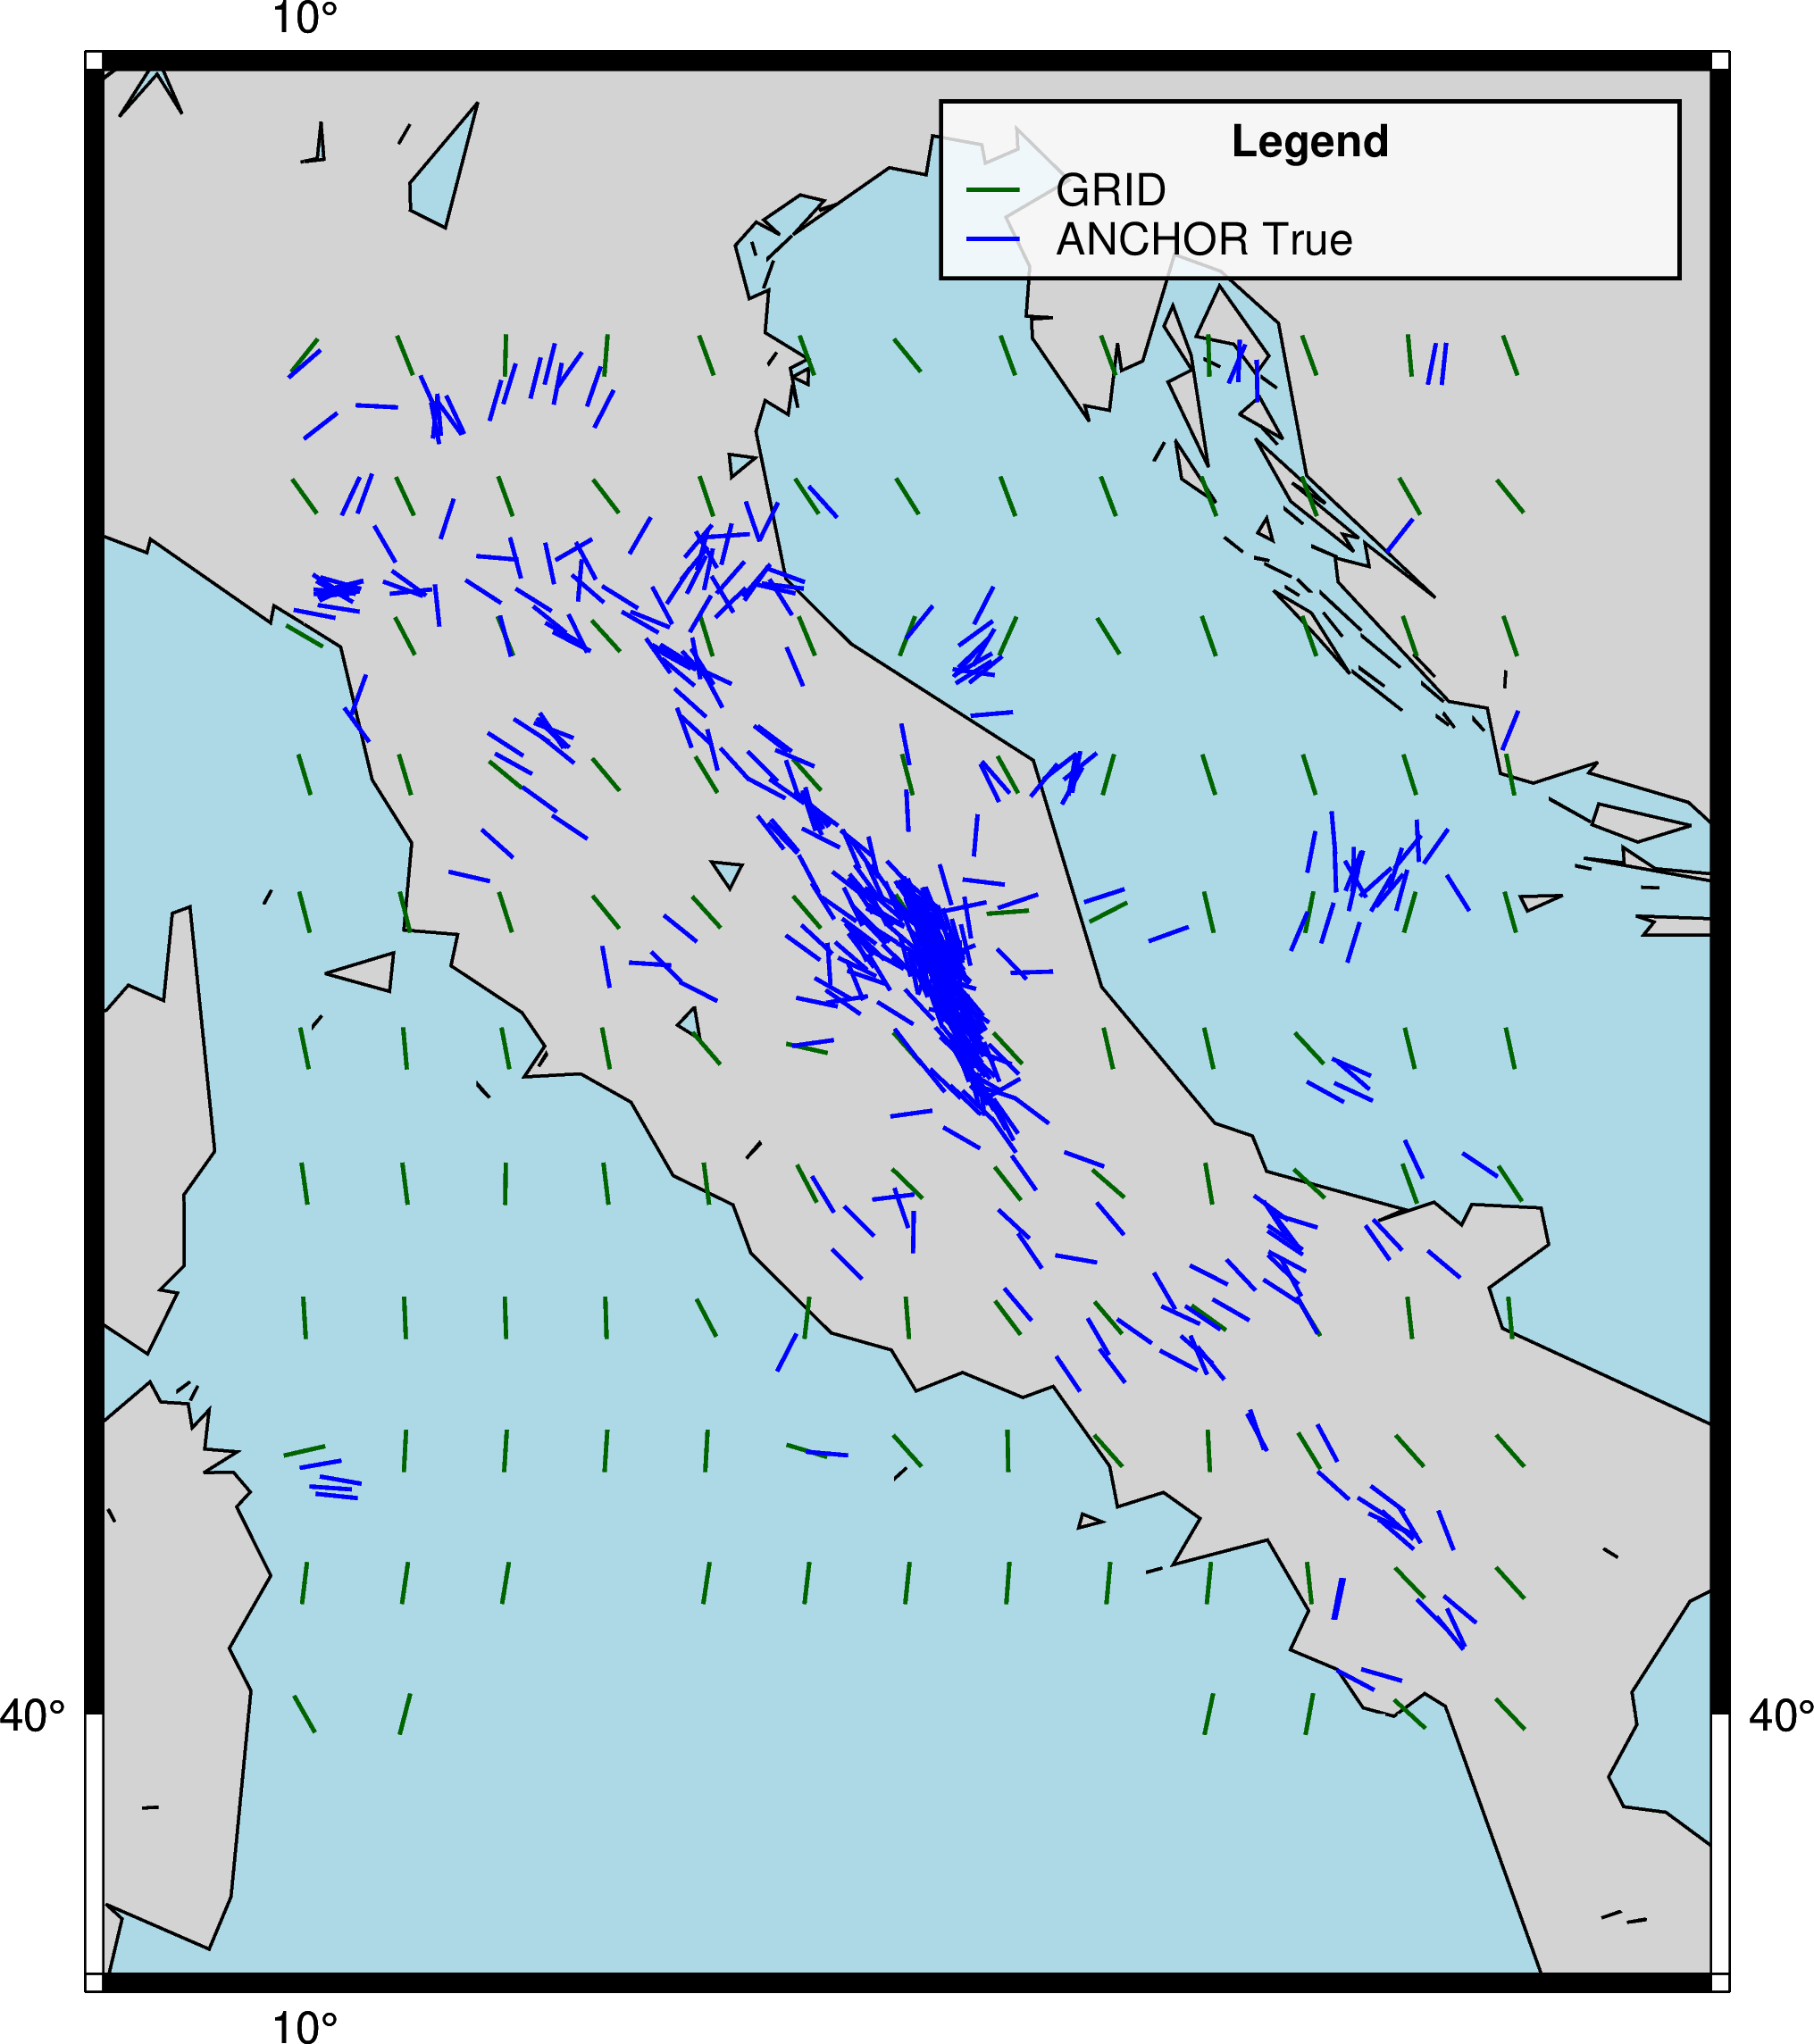

The data file committed next to this chart (first rows):
ID, LON, LAT, geometry, PLATE, REGIME, DIST, QUALITY, AZI, AZI_PRED, AZI_ERROR
grid_000000, 10.0, 40.0, POINT (10 40), EU, SS, 133, C, 0.0, 150.6, 29.45
grid_000001, 10.5, 40.0, POINT (10.5 40), EU, TF, 115.2, C, 0.0, 14.42, 14.42
grid_000009, 14.5, 40.0, POINT (14.5 40), EU, TF, 137.1, C, 0.0, 11.8, 11.8
grid_000010, 15.0, 40.0, POINT (15 40), EU, TF, 143.3, C, 0.0, 10.34, 10.34
grid_000011, 15.5, 40.0, POINT (15.5 40), EU, NF, 161.2, C, 0.0, 132.7, 47.3
grid_000012, 16.0, 40.0, POINT (16 40), EU, NF, 182.7, C, 0.0, 136.7, 43.3
grid_000013, 10.0, 40.5, POINT (10 40.5), EU, TF, 181.6, C, 0.0, 6.813, 6.813
grid_000014, 10.5, 40.5, POINT (10.5 40.5), EU, TF, 168.9, C, 0.0, 8.234, 8.234
grid_000015, 11.0, 40.5, POINT (11 40.5), EU, TF, 159.4, C, 0.0, 9.291, 9.291
grid_000017, 12.0, 40.5, POINT (12 40.5), EU, TF, 165.5, C, 0.0, 8.623, 8.623
grid_000018, 12.5, 40.5, POINT (12.5 40.5), EU, TF, 183.1, C, 0.0, 6.65, 6.65
grid_000019, 13.0, 40.5, POINT (13 40.5), EU, TF, 189.7, C, 0.0, 5.987, 5.987
grid_000020, 13.5, 40.5, POINT (13.5 40.5), EU, TF, 209.1, C, 0.0, 4.257, 4.257
grid_000021, 14.0, 40.5, POINT (14 40.5), EU, TF, 197.6, C, 0.0, 5.259, 5.259
grid_000022, 14.5, 40.5, POINT (14.5 40.5), EU, TF, 192.6, C, 0.0, 5.714, 5.714
grid_000023, 15.0, 40.5, POINT (15 40.5), EU, NF, 197.1, C, 0.0, 173.7, 6.283
grid_000024, 15.5, 40.5, POINT (15.5 40.5), EU, NF, 210.4, C, 0.0, 136.3, 43.75
grid_000025, 16.0, 40.5, POINT (16 40.5), EU, NF, 223.5, C, 0.0, 137.9, 42.08
grid_000026, 10.0, 41.0, POINT (10 41), EU, TF, 233.7, C, 0.0, 77.12, 77.12
grid_000027, 10.5, 41.0, POINT (10.5 41), EU, TF, 222.1, C, 0.0, 3.09, 3.09
grid_000028, 11.0, 41.0, POINT (11 41), EU, TF, 214.8, C, 0.0, 3.738, 3.738
grid_000029, 11.5, 41.0, POINT (11.5 41), EU, TF, 214.1, C, 0.0, 3.805, 3.805
grid_000030, 12.0, 41.0, POINT (12 41), EU, TF, 220.4, C, 0.0, 3.249, 3.249
grid_000031, 12.5, 41.0, POINT (12.5 41), EU, SS, 229.9, C, 0.0, 106.9, 73.08
grid_000032, 13.0, 41.0, POINT (13 41), EU, NF, 243.7, C, 0.0, 138.4, 41.63
grid_000033, 13.5, 41.0, POINT (13.5 41), EU, TF, 262.9, C, 0.0, 178.8, 1.167
grid_000034, 14.0, 41.0, POINT (14 41), EU, NF, 252, C, 0.0, 138.5, 41.5
grid_000035, 14.5, 41.0, POINT (14.5 41), EU, TF, 248.1, C, 0.0, 177, 3.007
grid_000036, 15.0, 41.0, POINT (15 41), EU, NF, 251.6, C, 0.0, 148.6, 31.37
grid_000037, 15.5, 41.0, POINT (15.5 41), EU, NF, 262, C, 0.0, 138.3, 41.74
grid_000038, 16.0, 41.0, POINT (16 41), EU, NF, 263.1, C, 0.0, 138.7, 41.33
grid_000039, 10.0, 41.5, POINT (10 41.5), EU, TF, 287, C, 0.0, 176.5, 3.545
grid_000040, 10.5, 41.5, POINT (10.5 41.5), EU, TF, 275.2, C, 0.0, 177.6, 2.4
grid_000041, 11.0, 41.5, POINT (11 41.5), EU, TF, 270.3, C, 0.0, 178.1, 1.901
grid_000042, 11.5, 41.5, POINT (11.5 41.5), EU, TF, 269.5, C, 0.0, 178.2, 1.823
grid_000043, 12.0, 41.5, POINT (12 41.5), EU, SS, 275.4, C, 0.0, 152.5, 27.55
grid_000044, 12.5, 41.5, POINT (12.5 41.5), EU, TF, 283.2, C, 0.0, 6.58, 6.58
grid_000045, 13.0, 41.5, POINT (13 41.5), EU, TF, 298.3, C, 0.0, 175.4, 4.587
grid_000046, 13.5, 41.5, POINT (13.5 41.5), EU, TF, 308.1, C, 0.0, 143.1, 36.91
grid_000047, 14.0, 41.5, POINT (14 41.5), EU, NF, 306.8, C, 0.0, 139.5, 40.49
grid_000048, 14.5, 41.5, POINT (14.5 41.5), EU, TF, 303.7, C, 0.0, 125.8, 54.18
grid_000049, 15.0, 41.5, POINT (15 41.5), EU, TF, 306.5, C, 0.0, 148.7, 31.3
grid_000050, 15.5, 41.5, POINT (15.5 41.5), EU, TF, 315, C, 0.0, 173.6, 6.374
grid_000051, 16.0, 41.5, POINT (16 41.5), EU, TF, 307.7, C, 0.0, 174.6, 5.421
grid_000052, 10.0, 42.0, POINT (10 42), EU, TF, 341.1, C, 0.0, 172, 8.045
grid_000053, 10.5, 42.0, POINT (10.5 42), EU, TF, 329.8, C, 0.0, 172.8, 7.224
grid_000054, 11.0, 42.0, POINT (11 42), EU, TF, 325.8, B, 0.0, 0.862, 0.862
grid_000055, 11.5, 42.0, POINT (11.5 42), EU, TF, 325, C, 0.0, 173.2, 6.85
grid_000056, 12.0, 42.0, POINT (12 42), EU, TF, 330.2, C, 0.0, 172.8, 7.25
grid_000057, 12.5, 42.0, POINT (12.5 42), EU, TF, 337.1, C, 0.0, 152.4, 27.55
grid_000058, 13.0, 42.0, POINT (13 42), EU, NF, 353.2, C, 0.0, 134.2, 45.77
grid_000059, 13.5, 42.0, POINT (13.5 42), EU, NF, 361.4, C, 0.0, 142, 38.02
grid_000060, 14.0, 42.0, POINT (14 42), EU, NF, 361.8, C, 0.0, 131, 49.02
grid_000061, 14.5, 42.0, POINT (14.5 42), EU, TF, 359.2, C, 0.0, 170.6, 9.394
grid_000062, 15.0, 42.0, POINT (15 42), EU, NF, 361.5, C, 0.0, 133.1, 46.86
grid_000063, 15.5, 42.0, POINT (15.5 42), EU, TF, 368.8, C, 0.0, 160, 20
grid_000064, 16.0, 42.0, POINT (16 42), EU, TF, 355.4, C, 0.0, 146.7, 33.34
grid_000065, 10.0, 42.5, POINT (10 42.5), EU, TF, 394.9, C, 0.0, 168.5, 11.51
grid_000066, 10.5, 42.5, POINT (10.5 42.5), EU, TF, 384.8, B, 0.0, 174.9, 5.075
grid_000067, 11.0, 42.5, POINT (11 42.5), EU, TF, 381.3, C, 0.0, 169.3, 10.7
... 75 more rows
